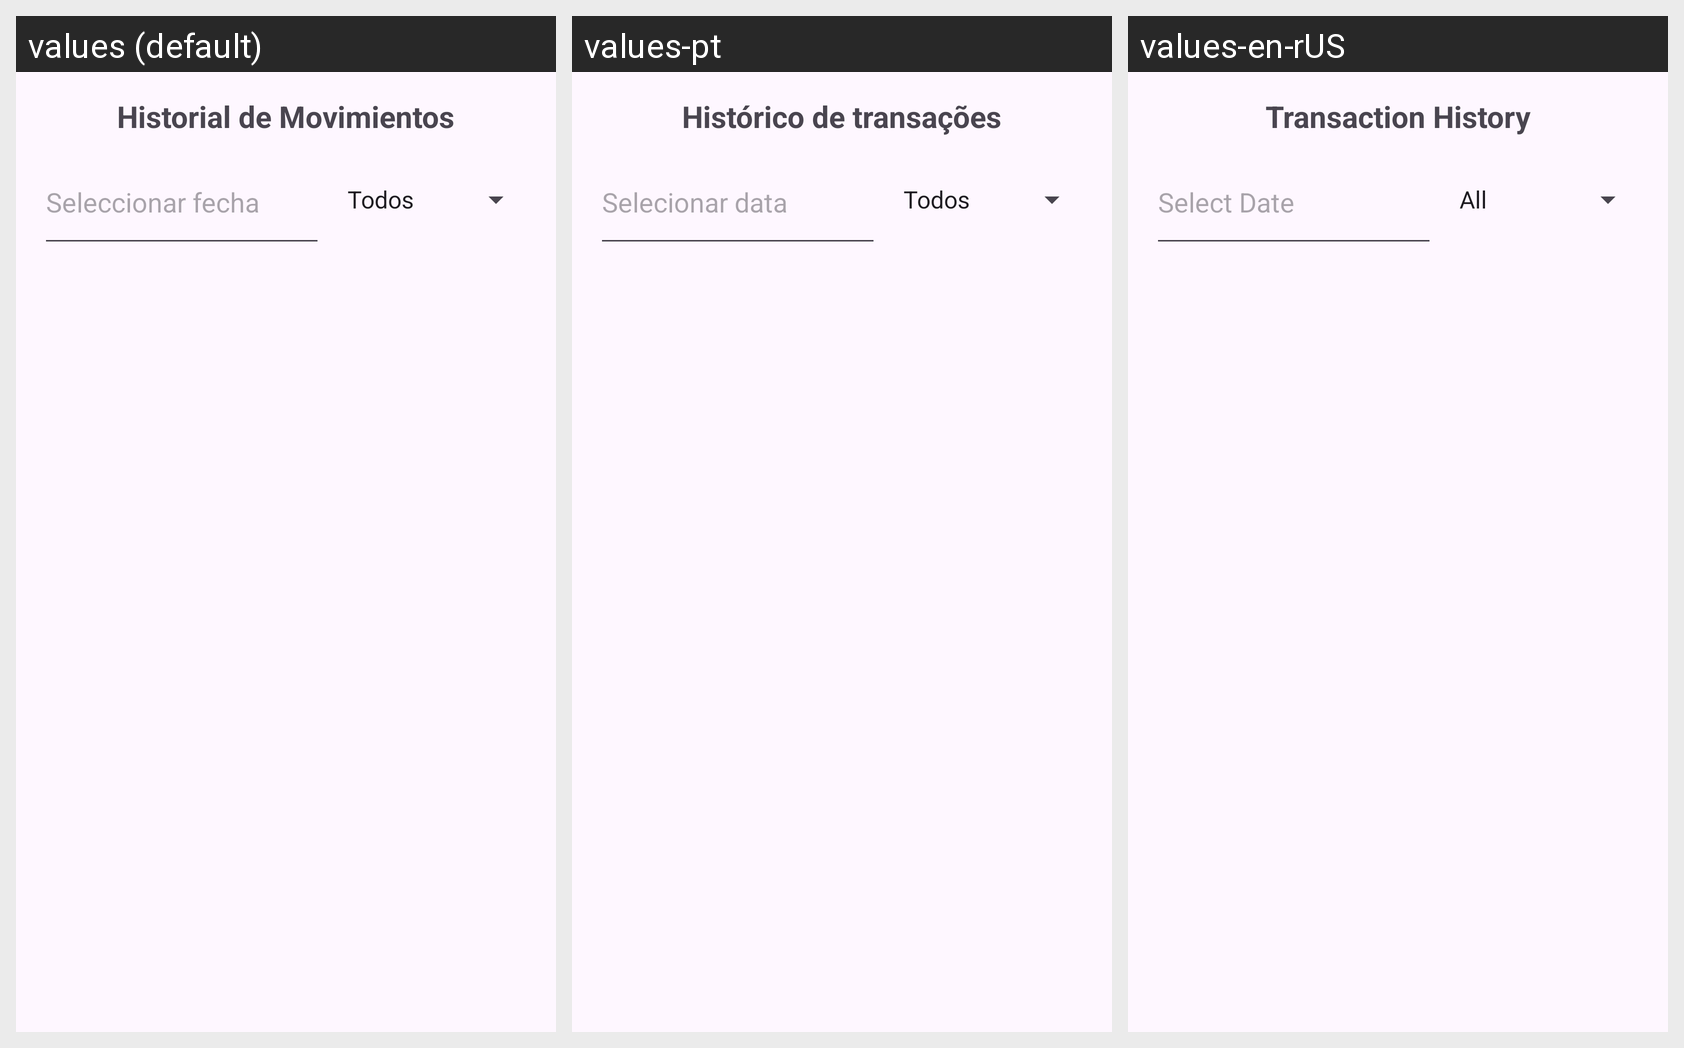

This grid shows one Android layout under several languages. Give, for every string resource on the screen, its name, the default text and each shown locale's text.
Android screen res/layout/fragment_historial_alcancia.xml rendered under 3 locales, left to right: values (default), values-pt, values-en-rUS. Device: Nexus 5 (rendered at 1080×1920; each locale shown at half size, 540×960, under a caption strip naming it); theme Theme.RittoApp.
Strings drawn on this screen, with the default value and each locale's value (text and hints the layout hard-codes, and strings that could not be matched under every locale, appear in the picture but are not listed):

historial_de_movimientos
  values: Historial de Movimientos
  values-pt: Histórico de transações
  values-en-rUS: Transaction History

seleccionar_fecha
  values: Seleccionar fecha
  values-pt: Selecionar data
  values-en-rUS: Select Date
